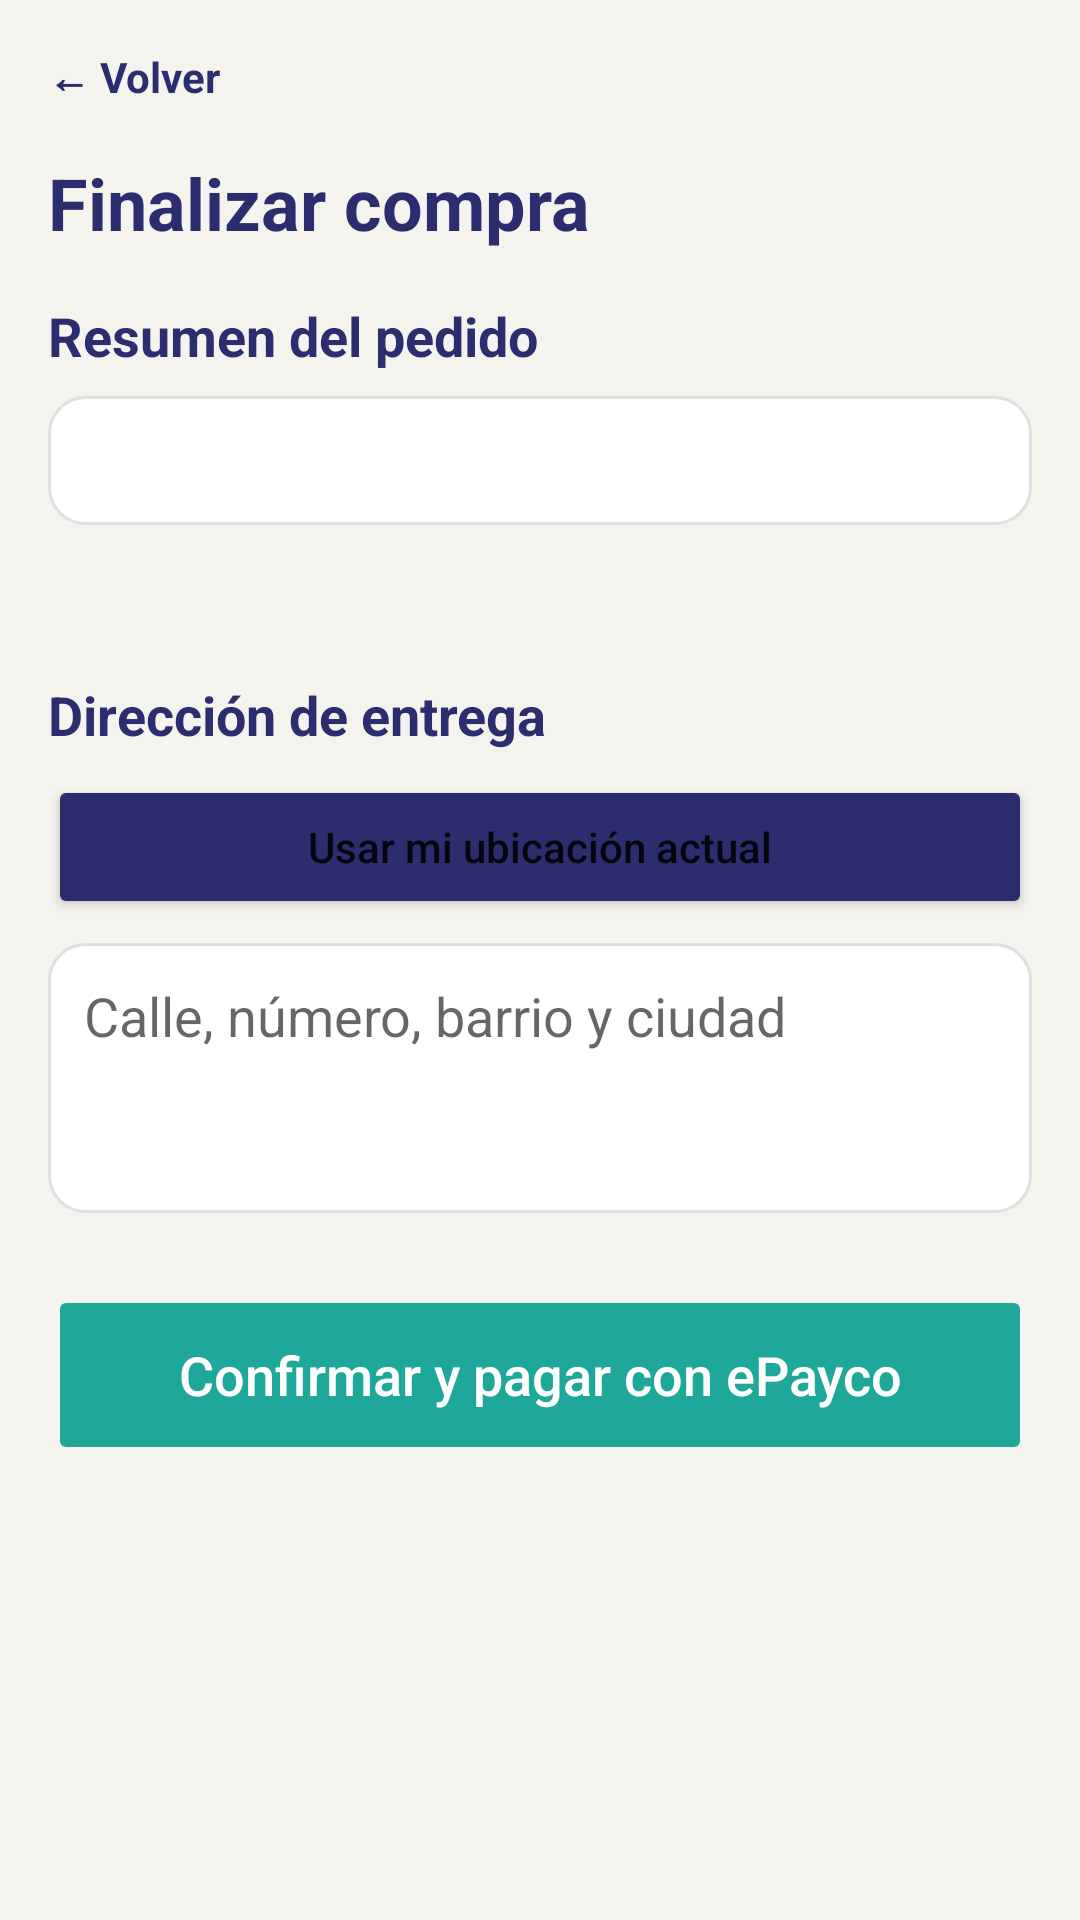

The Android layout XML behind this screen, and the referenced resources:
<!-- AndroidManifest.xml: application theme Theme.MeepleKingdom -->
<!-- res/layout/activity_payment.xml -->
<?xml version="1.0" encoding="utf-8"?>
<ScrollView xmlns:android="http://schemas.android.com/apk/res/android"
    android:layout_width="match_parent"
    android:layout_height="match_parent"
    android:background="@color/cream_background">

    <LinearLayout
        android:layout_width="match_parent"
        android:layout_height="wrap_content"
        android:orientation="vertical"
        android:padding="16dp">

        <TextView
            android:id="@+id/btnVolverPago"
            android:layout_width="wrap_content"
            android:layout_height="wrap_content"
            android:paddingBottom="16dp"
            android:text="@string/payment_volver"
            android:textColor="@color/indigo_primary"
            android:textStyle="bold" />

        <TextView
            android:id="@+id/tvTituloPago"
            style="@style/TitleText"
            android:layout_width="wrap_content"
            android:layout_height="wrap_content"
            android:text="@string/payment_finalizar_compra" />

        <TextView
            style="@style/SubtitleText"
            android:layout_width="wrap_content"
            android:layout_height="wrap_content"
            android:layout_marginTop="16dp"
            android:text="@string/payment_resumen_del_pedido" />

        <TextView
            android:id="@+id/tvResumenCompra"
            android:layout_width="match_parent"
            android:layout_height="wrap_content"
            android:layout_marginTop="8dp"
            android:background="@drawable/bg_card"
            android:lineSpacingExtra="4dp"
            android:padding="12dp" />

        <TextView
            android:id="@+id/tvTotalCompra"
            android:layout_width="match_parent"
            android:layout_height="wrap_content"
            android:layout_marginTop="8dp"
            android:textAlignment="textEnd"
            android:textColor="@color/indigo_primary"
            android:textSize="20sp"
            android:textStyle="bold" />

        <LinearLayout
            android:id="@+id/seccionDireccion"
            android:layout_width="match_parent"
            android:layout_height="wrap_content"
            android:orientation="vertical">

            <TextView
                style="@style/SubtitleText"
                android:layout_width="wrap_content"
                android:layout_height="wrap_content"
                android:layout_marginTop="16dp"
                android:text="@string/payment_direccion_de_entrega" />

            <Button
                android:id="@+id/btnUbicacion"
                android:layout_width="match_parent"
                android:layout_height="48dp"
                android:layout_marginTop="8dp"
                android:backgroundTint="@color/indigo_primary"
                android:text="@string/payment_usar_mi_ubicacion_actual"
                android:textAllCaps="false" />

            <TextView
                android:id="@+id/tvUbicacionInfo"
                android:layout_width="match_parent"
                android:layout_height="wrap_content"
                android:layout_marginTop="4dp"
                android:textColor="@color/teal_confirm"
                android:textSize="12sp"
                android:visibility="gone" />

            <EditText
                android:id="@+id/etDireccion"
                android:layout_width="match_parent"
                android:layout_height="90dp"
                android:layout_marginTop="8dp"
                android:background="@drawable/bg_card"
                android:gravity="top"
                android:hint="@string/payment_calle_numero_barrio_y_ci"
                android:inputType="textMultiLine|textCapSentences"
                android:padding="12dp" />
        </LinearLayout>

        <Button
            android:id="@+id/btnPagar"
            android:layout_width="match_parent"
            android:layout_height="60dp"
            android:layout_marginTop="24dp"
            android:backgroundTint="@color/teal_confirm"
            android:enabled="false"
            android:text="@string/payment_confirmar_y_pagar_con_ep"
            android:textAllCaps="false"
            android:textColor="@color/white"
            android:textSize="18sp" />

        <ProgressBar
            android:id="@+id/progress"
            android:layout_width="wrap_content"
            android:layout_height="wrap_content"
            android:layout_gravity="center_horizontal"
            android:layout_marginTop="16dp"
            android:visibility="gone" />

        <TextView
            android:id="@+id/tvEstadoPago"
            android:layout_width="match_parent"
            android:layout_height="wrap_content"
            android:layout_marginTop="8dp"
            android:gravity="center"
            android:textColor="@color/gray_text"
            android:visibility="gone" />
    </LinearLayout>
</ScrollView>
<!-- resources referenced by this layout -->
<resources>
  <color name="cream_background">#F5F3EE</color>
  <color name="gray_text">#666666</color>
  <color name="indigo_primary">#2B2D6E</color>
  <color name="teal_confirm">#1FA89A</color>
  <color name="white">#FFFFFF</color>
  <!-- drawable bg_card (drawable) -->
  <?xml version="1.0" encoding="utf-8"?>
  <shape xmlns:android="http://schemas.android.com/apk/res/android" android:shape="rectangle">
      <solid android:color="@color/white"/>
      <corners android:radius="12dp"/>
      <stroke android:width="1dp" android:color="#E0E0E0"/>
  </shape>
  <string name="payment_calle_numero_barrio_y_ci">Calle, número, barrio y ciudad</string>
  <string name="payment_confirmar_y_pagar_con_ep">Confirmar y pagar con ePayco</string>
  <string name="payment_direccion_de_entrega">Dirección de entrega</string>
  <string name="payment_finalizar_compra">Finalizar compra</string>
  <string name="payment_resumen_del_pedido">Resumen del pedido</string>
  <string name="payment_usar_mi_ubicacion_actual">Usar mi ubicación actual</string>
  <string name="payment_volver">← Volver</string>
  <style name="SubtitleText">
          <item name="android:textSize">18sp</item>
          <item name="android:textStyle">bold</item>
          <item name="android:textColor">@color/indigo_primary</item>
      </style>
  <style name="TitleText">
          <item name="android:textSize">24sp</item>
          <item name="android:textStyle">bold</item>
          <item name="android:textColor">@color/indigo_primary</item>
      </style>
  <style name="Theme.MeepleKingdom" parent="Theme.MaterialComponents.Light.NoActionBar">
          <item name="colorPrimary">@color/indigo_primary</item>
          <item name="colorPrimaryVariant">@color/indigo_primary</item>
          <item name="colorOnPrimary">@color/white</item>
          <item name="colorSecondary">@color/orange_cta</item>
          <item name="colorSecondaryVariant">@color/orange_cta</item>
          <item name="colorOnSecondary">@color/white</item>
          <item name="android:windowBackground">@color/cream_background</item>
          <item name="android:statusBarColor">@color/indigo_primary</item>
      </style>
  <color name="orange_cta">#F28C28</color>
</resources>
